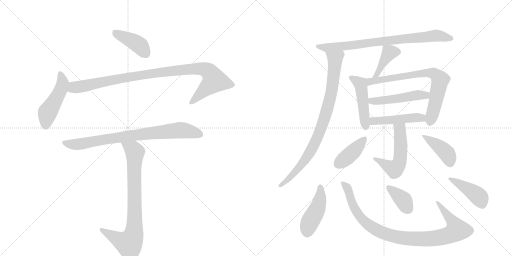
t = 0.00 s
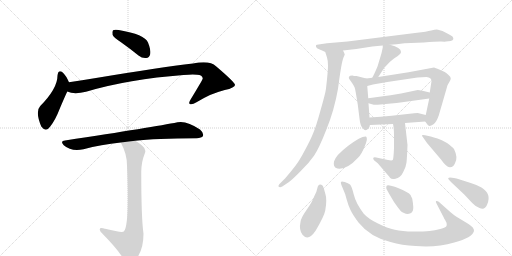
t = 2.79 s
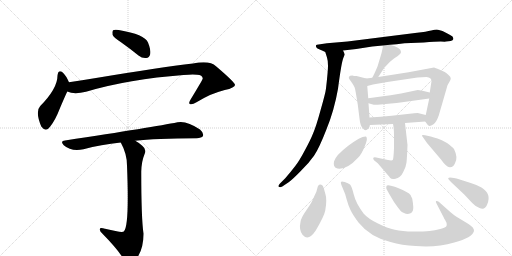
t = 5.58 s
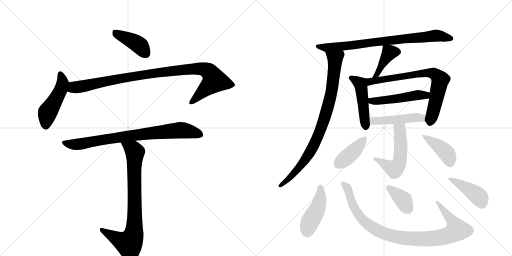
t = 8.37 s
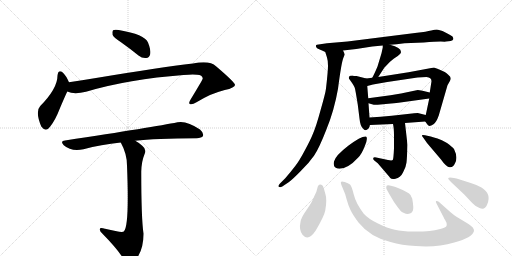
t = 11.16 s
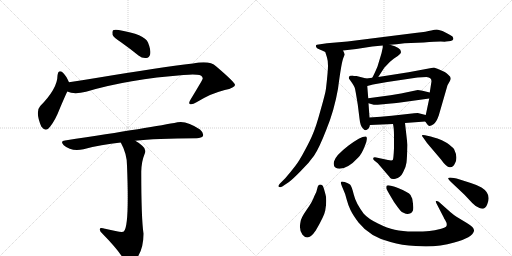
t = 13.96 s

The animated SVG that drew these frames (rendered in a browser with its animation timeline set to each time). Animation: 19 CSS @keyframes rules; one cycle of 13.96 s.

<svg version="1.1" viewBox="0 0 2048 1024" xmlns="http://www.w3.org/2000/svg">
  <g stroke="lightgray" stroke-dasharray="1,1" stroke-width="1" transform="scale(4, 4)">
    <line x1="0" y1="0" x2="256" y2="256"></line>
    <line x1="256" y1="0" x2="0" y2="256"></line>
    <line x1="128" y1="0" x2="128" y2="256"></line>
    <line x1="0" y1="128" x2="256" y2="128"></line>
    <line x1="256" y1="0" x2="512" y2="256"></line>
    <line x1="512" y1="0" x2="256" y2="256"></line>
    <line x1="384" y1="0" x2="384" y2="256"></line>
    <line x1="256" y1="128" x2="512" y2="128"></line>
  </g>
<g transform="scale(1, -1) translate(0, -850)">
   <style type="text/css">
    @keyframes keyframes0 {
      from {
       stroke: black;
       stroke-dashoffset: 411;
       stroke-width: 128;
       }
       57% {
       animation-timing-function: step-end;
       stroke: black;
       stroke-dashoffset: 0;
       stroke-width: 128;
       }
       to {
       stroke: black;
       stroke-width: 1024;
       }
       }
       #make-me-a-hanzi-animation-0 {
         animation: keyframes0 0.584473s both;
         animation-delay: 0.000000s;
         animation-timing-function: linear;
       }
    @keyframes keyframes1 {
      from {
       stroke: black;
       stroke-dashoffset: 475;
       stroke-width: 128;
       }
       61% {
       animation-timing-function: step-end;
       stroke: black;
       stroke-dashoffset: 0;
       stroke-width: 128;
       }
       to {
       stroke: black;
       stroke-width: 1024;
       }
       }
       #make-me-a-hanzi-animation-1 {
         animation: keyframes1 0.636556s both;
         animation-delay: 0.584473s;
         animation-timing-function: linear;
       }
    @keyframes keyframes2 {
      from {
       stroke: black;
       stroke-dashoffset: 997;
       stroke-width: 128;
       }
       76% {
       animation-timing-function: step-end;
       stroke: black;
       stroke-dashoffset: 0;
       stroke-width: 128;
       }
       to {
       stroke: black;
       stroke-width: 1024;
       }
       }
       #make-me-a-hanzi-animation-2 {
         animation: keyframes2 1.061361s both;
         animation-delay: 1.221029s;
         animation-timing-function: linear;
       }
    @keyframes keyframes3 {
      from {
       stroke: black;
       stroke-dashoffset: 808;
       stroke-width: 128;
       }
       72% {
       animation-timing-function: step-end;
       stroke: black;
       stroke-dashoffset: 0;
       stroke-width: 128;
       }
       to {
       stroke: black;
       stroke-width: 1024;
       }
       }
       #make-me-a-hanzi-animation-3 {
         animation: keyframes3 0.907552s both;
         animation-delay: 2.282389s;
         animation-timing-function: linear;
       }
    @keyframes keyframes4 {
      from {
       stroke: black;
       stroke-dashoffset: 809;
       stroke-width: 128;
       }
       72% {
       animation-timing-function: step-end;
       stroke: black;
       stroke-dashoffset: 0;
       stroke-width: 128;
       }
       to {
       stroke: black;
       stroke-width: 1024;
       }
       }
       #make-me-a-hanzi-animation-4 {
         animation: keyframes4 0.908366s both;
         animation-delay: 3.189941s;
         animation-timing-function: linear;
       }
    @keyframes keyframes5 {
      from {
       stroke: black;
       stroke-dashoffset: 793;
       stroke-width: 128;
       }
       72% {
       animation-timing-function: step-end;
       stroke: black;
       stroke-dashoffset: 0;
       stroke-width: 128;
       }
       to {
       stroke: black;
       stroke-width: 1024;
       }
       }
       #make-me-a-hanzi-animation-5 {
         animation: keyframes5 0.895345s both;
         animation-delay: 4.098307s;
         animation-timing-function: linear;
       }
    @keyframes keyframes6 {
      from {
       stroke: black;
       stroke-dashoffset: 866;
       stroke-width: 128;
       }
       74% {
       animation-timing-function: step-end;
       stroke: black;
       stroke-dashoffset: 0;
       stroke-width: 128;
       }
       to {
       stroke: black;
       stroke-width: 1024;
       }
       }
       #make-me-a-hanzi-animation-6 {
         animation: keyframes6 0.954753s both;
         animation-delay: 4.993652s;
         animation-timing-function: linear;
       }
    @keyframes keyframes7 {
      from {
       stroke: black;
       stroke-dashoffset: 409;
       stroke-width: 128;
       }
       57% {
       animation-timing-function: step-end;
       stroke: black;
       stroke-dashoffset: 0;
       stroke-width: 128;
       }
       to {
       stroke: black;
       stroke-width: 1024;
       }
       }
       #make-me-a-hanzi-animation-7 {
         animation: keyframes7 0.582845s both;
         animation-delay: 5.948405s;
         animation-timing-function: linear;
       }
    @keyframes keyframes8 {
      from {
       stroke: black;
       stroke-dashoffset: 474;
       stroke-width: 128;
       }
       61% {
       animation-timing-function: step-end;
       stroke: black;
       stroke-dashoffset: 0;
       stroke-width: 128;
       }
       to {
       stroke: black;
       stroke-width: 1024;
       }
       }
       #make-me-a-hanzi-animation-8 {
         animation: keyframes8 0.635742s both;
         animation-delay: 6.531250s;
         animation-timing-function: linear;
       }
    @keyframes keyframes9 {
      from {
       stroke: black;
       stroke-dashoffset: 742;
       stroke-width: 128;
       }
       71% {
       animation-timing-function: step-end;
       stroke: black;
       stroke-dashoffset: 0;
       stroke-width: 128;
       }
       to {
       stroke: black;
       stroke-width: 1024;
       }
       }
       #make-me-a-hanzi-animation-9 {
         animation: keyframes9 0.853841s both;
         animation-delay: 7.166992s;
         animation-timing-function: linear;
       }
    @keyframes keyframes10 {
      from {
       stroke: black;
       stroke-dashoffset: 490;
       stroke-width: 128;
       }
       61% {
       animation-timing-function: step-end;
       stroke: black;
       stroke-dashoffset: 0;
       stroke-width: 128;
       }
       to {
       stroke: black;
       stroke-width: 1024;
       }
       }
       #make-me-a-hanzi-animation-10 {
         animation: keyframes10 0.648763s both;
         animation-delay: 8.020833s;
         animation-timing-function: linear;
       }
    @keyframes keyframes11 {
      from {
       stroke: black;
       stroke-dashoffset: 471;
       stroke-width: 128;
       }
       61% {
       animation-timing-function: step-end;
       stroke: black;
       stroke-dashoffset: 0;
       stroke-width: 128;
       }
       to {
       stroke: black;
       stroke-width: 1024;
       }
       }
       #make-me-a-hanzi-animation-11 {
         animation: keyframes11 0.633301s both;
         animation-delay: 8.669596s;
         animation-timing-function: linear;
       }
    @keyframes keyframes12 {
      from {
       stroke: black;
       stroke-dashoffset: 536;
       stroke-width: 128;
       }
       64% {
       animation-timing-function: step-end;
       stroke: black;
       stroke-dashoffset: 0;
       stroke-width: 128;
       }
       to {
       stroke: black;
       stroke-width: 1024;
       }
       }
       #make-me-a-hanzi-animation-12 {
         animation: keyframes12 0.686198s both;
         animation-delay: 9.302897s;
         animation-timing-function: linear;
       }
    @keyframes keyframes13 {
      from {
       stroke: black;
       stroke-dashoffset: 406;
       stroke-width: 128;
       }
       57% {
       animation-timing-function: step-end;
       stroke: black;
       stroke-dashoffset: 0;
       stroke-width: 128;
       }
       to {
       stroke: black;
       stroke-width: 1024;
       }
       }
       #make-me-a-hanzi-animation-13 {
         animation: keyframes13 0.580404s both;
         animation-delay: 9.989095s;
         animation-timing-function: linear;
       }
    @keyframes keyframes14 {
      from {
       stroke: black;
       stroke-dashoffset: 411;
       stroke-width: 128;
       }
       57% {
       animation-timing-function: step-end;
       stroke: black;
       stroke-dashoffset: 0;
       stroke-width: 128;
       }
       to {
       stroke: black;
       stroke-width: 1024;
       }
       }
       #make-me-a-hanzi-animation-14 {
         animation: keyframes14 0.584473s both;
         animation-delay: 10.569499s;
         animation-timing-function: linear;
       }
    @keyframes keyframes15 {
      from {
       stroke: black;
       stroke-dashoffset: 444;
       stroke-width: 128;
       }
       59% {
       animation-timing-function: step-end;
       stroke: black;
       stroke-dashoffset: 0;
       stroke-width: 128;
       }
       to {
       stroke: black;
       stroke-width: 1024;
       }
       }
       #make-me-a-hanzi-animation-15 {
         animation: keyframes15 0.611328s both;
         animation-delay: 11.153971s;
         animation-timing-function: linear;
       }
    @keyframes keyframes16 {
      from {
       stroke: black;
       stroke-dashoffset: 965;
       stroke-width: 128;
       }
       76% {
       animation-timing-function: step-end;
       stroke: black;
       stroke-dashoffset: 0;
       stroke-width: 128;
       }
       to {
       stroke: black;
       stroke-width: 1024;
       }
       }
       #make-me-a-hanzi-animation-16 {
         animation: keyframes16 1.035319s both;
         animation-delay: 11.765299s;
         animation-timing-function: linear;
       }
    @keyframes keyframes17 {
      from {
       stroke: black;
       stroke-dashoffset: 377;
       stroke-width: 128;
       }
       55% {
       animation-timing-function: step-end;
       stroke: black;
       stroke-dashoffset: 0;
       stroke-width: 128;
       }
       to {
       stroke: black;
       stroke-width: 1024;
       }
       }
       #make-me-a-hanzi-animation-17 {
         animation: keyframes17 0.556803s both;
         animation-delay: 12.800618s;
         animation-timing-function: linear;
       }
    @keyframes keyframes18 {
      from {
       stroke: black;
       stroke-dashoffset: 427;
       stroke-width: 128;
       }
       58% {
       animation-timing-function: step-end;
       stroke: black;
       stroke-dashoffset: 0;
       stroke-width: 128;
       }
       to {
       stroke: black;
       stroke-width: 1024;
       }
       }
       #make-me-a-hanzi-animation-18 {
         animation: keyframes18 0.597493s both;
         animation-delay: 13.357422s;
         animation-timing-function: linear;
       }
</style>
<path d="M 484 681 Q 518 657 554 628 Q 569 616 585 618 Q 597 619 601 634 Q 604 650 592 680 Q 579 713 475 730 Q 459 733 452 729 Q 448 725 450 711 Q 454 701 484 681 Z" fill="lightgray"></path> 
<path d="M 276 521 Q 264 548 252 559 Q 233 575 230 548 Q 230 496 161 426 Q 140 404 165 344 Q 184 319 201 344 Q 222 371 238 413 Q 256 456 269 484 C 281 510 281 510 276 521 Z" fill="lightgray"></path> 
<path d="M 269 484 Q 296 471 344 483 Q 516 534 734 550 Q 773 554 788 551 Q 810 550 811 536 Q 811 532 763 453 Q 753 438 759 434 Q 768 430 786 441 Q 847 478 899 490 Q 941 500 940 511 Q 937 523 864 585 Q 840 609 772 596 Q 642 581 384 538 Q 330 529 276 521 C 246 517 240 492 269 484 Z" fill="lightgray"></path> 
<path d="M 541 287 Q 619 297 787 297 Q 806 298 812 306 Q 816 318 800 332 Q 746 369 710 361 Q 617 342 260 288 Q 239 287 255 269 Q 286 242 334 253 Q 404 272 483 280 L 541 287 Z" fill="lightgray"></path> 
<path d="M 483 280 Q 508 235 508 188 Q 518 -58 495 -76 Q 488 -82 420 -65 Q 398 -58 399 -68 Q 399 -75 410 -85 Q 479 -155 499 -195 Q 515 -214 532 -199 Q 574 -162 574 -85 Q 565 -22 565 164 Q 566 204 578 233 Q 588 252 569 267 Q 556 279 541 287 C 516 303 470 307 483 280 Z" fill="lightgray"></path> 
<path d="M 1560 671 Q 1584 673 1618 677 L 1695 680 Q 1742 684 1763 684 Q 1784 683 1784 684 L 1803 686 Q 1812 689 1813 693 Q 1815 696 1810 704 Q 1800 712 1770 726 L 1752 731 Q 1745 733 1725 728 Q 1706 723 1668 719 L 1390 684 L 1308 677 L 1274 672 Q 1266 671 1264 669 Q 1263 666 1265 661 Q 1268 656 1279 652 Q 1291 647 1301 642 C 1305 640 1342 645 1372 648 L 1425 654 L 1489 664 L 1531 668 L 1560 671 Z" fill="lightgray"></path> 
<path d="M 1301 642 L 1308 620 Q 1312 608 1312 587 Q 1312 566 1304 496 Q 1302 478 1283 412 Q 1265 346 1253 318 Q 1242 290 1219 248 Q 1197 206 1181 186 Q 1165 165 1141 137 L 1120 116 Q 1111 107 1115 103 Q 1120 99 1129 104 L 1156 122 Q 1173 135 1204 167 Q 1236 198 1256 227 Q 1276 256 1306 333 Q 1337 409 1352 495 Q 1366 603 1374 620 L 1379 632 L 1376 640 Q 1376 641 1372 648 C 1362 676 1292 671 1301 642 Z" fill="lightgray"></path> 
<path d="M 1513 542 L 1537 579 L 1560 603 L 1576 616 L 1591 626 L 1600 634 Q 1604 638 1604 642 Q 1604 660 1560 671 C 1531 679 1531 679 1531 668 L 1531 660 L 1526 637 L 1510 584 Q 1497 553 1489 539 C 1475 513 1497 517 1513 542 Z" fill="lightgray"></path> 
<path d="M 1478 380 L 1474 437 L 1473 457 L 1469 506 C 1467 536 1467 536 1465 536 L 1426 546 Q 1414 546 1410 548 Q 1398 548 1396 543 Q 1394 538 1397 534 L 1409 517 Q 1418 503 1419 499 Q 1421 494 1431 432 L 1438 376 Q 1441 345 1452 336 Q 1461 322 1474 336 Q 1479 343 1479 348 L 1480 350 C 1480 350 1480 350 1478 380 Z" fill="lightgray"></path> 
<path d="M 1717 456 L 1706 404 L 1703 390 C 1698 368 1698 368 1701 364 Q 1713 346 1718 346 Q 1724 346 1734 353 Q 1745 360 1755 388 L 1790 509 L 1799 525 Q 1803 532 1803 537 Q 1803 542 1794 550 Q 1786 558 1779 562 L 1757 572 Q 1753 574 1736 580 L 1634 561 L 1513 542 L 1489 539 L 1465 536 C 1435 532 1440 498 1469 506 L 1492 512 L 1549 522 L 1670 540 L 1706 542 Q 1726 540 1726 525 L 1719 480 L 1717 456 Z" fill="lightgray"></path> 
<path d="M 1474 437 L 1488 433 Q 1496 430 1511 431 L 1564 436 Q 1573 436 1594 439 L 1717 456 C 1747 460 1748 473 1719 480 L 1690 487 Q 1676 490 1671 490 L 1604 476 L 1562 469 L 1473 457 C 1443 453 1445 445 1474 437 Z" fill="lightgray"></path> 
<path d="M 1703 390 L 1671 398 Q 1653 398 1648 396 L 1567 387 Q 1523 382 1478 380 C 1448 379 1450 349 1480 350 L 1572 354 L 1620 358 L 1701 364 C 1731 366 1732 383 1703 390 Z" fill="lightgray"></path> 
<path d="M 1572 354 Q 1576 338 1576 306 L 1576 257 Q 1574 213 1571 210 Q 1567 207 1552 210 L 1505 220 Q 1495 222 1493 218 Q 1492 214 1496 209 L 1511 197 L 1553 148 Q 1556 145 1561 138 Q 1567 131 1582 135 Q 1601 138 1612 160 Q 1624 181 1626 200 Q 1628 218 1630 270 L 1620 358 C 1617 388 1566 383 1572 354 Z" fill="lightgray"></path> 
<path d="M 1464 304 Q 1445 306 1393 267 Q 1342 228 1336 204 Q 1331 179 1350 176 Q 1387 170 1432 219 Q 1446 232 1459 265 Q 1473 298 1464 304 Z" fill="lightgray"></path> 
<path d="M 1723 304 L 1700 309 Q 1690 311 1688 309 Q 1687 306 1694 298 L 1708 278 L 1764 212 Q 1785 182 1799 181 Q 1813 180 1820 197 Q 1833 220 1816 254 Q 1809 263 1788 278 Q 1766 292 1750 296 Q 1735 300 1723 304 Z" fill="lightgray"></path> 
<path d="M 1263 -72 Q 1297 -14 1301 8 Q 1305 30 1305 47 Q 1305 64 1302 72 L 1296 94 Q 1292 109 1288 110 Q 1273 117 1269 96 Q 1267 82 1257 65 Q 1249 42 1226 10 Q 1203 -23 1202 -38 Q 1195 -69 1210 -89 Q 1233 -117 1263 -72 Z" fill="lightgray"></path> 
<path d="M 1801 2 L 1755 43 Q 1749 47 1745 46 Q 1741 45 1746 36 L 1775 -20 Q 1775 -23 1781 -31 L 1786 -41 Q 1788 -49 1786 -54 Q 1784 -60 1761 -66 Q 1739 -72 1718 -74 Q 1697 -76 1653 -76 Q 1609 -76 1579 -69 Q 1550 -63 1512 -44 Q 1474 -26 1455 -5 Q 1423 38 1415 72 Q 1407 105 1400 112 Q 1393 118 1379 122 Q 1365 126 1364 122 Q 1361 119 1371 97 Q 1382 74 1387 51 Q 1393 28 1402 10 Q 1411 -9 1434 -40 Q 1480 -98 1562 -118 Q 1607 -132 1663 -134 Q 1745 -141 1817 -120 Q 1890 -100 1896 -74 Q 1898 -60 1869 -43 L 1826 -17 Q 1815 -10 1801 2 Z" fill="lightgray"></path> 
<path d="M 1557 74 L 1576 42 Q 1598 11 1602 7 Q 1606 2 1616 -2 Q 1626 -7 1636 -5 Q 1646 -4 1651 6 Q 1656 16 1649 55 L 1642 70 Q 1635 81 1592 98 Q 1549 114 1546 106 Q 1544 99 1546 94 Q 1549 88 1557 74 Z" fill="lightgray"></path> 
<path d="M 1804 122 L 1858 71 L 1889 38 Q 1904 22 1918 18 Q 1940 8 1949 33 Q 1967 75 1926 100 Q 1906 111 1883 118 L 1839 132 Q 1799 143 1793 138 Q 1791 135 1804 122 Z" fill="lightgray"></path> 
      <clipPath id="make-me-a-hanzi-clip-0">
      <path d="M 484 681 Q 518 657 554 628 Q 569 616 585 618 Q 597 619 601 634 Q 604 650 592 680 Q 579 713 475 730 Q 459 733 452 729 Q 448 725 450 711 Q 454 701 484 681 Z" fill="lightgray"></path>
      </clipPath>
      <path clip-path="url(#make-me-a-hanzi-clip-0)" d="M 458 723 L 548 676 L 583 636 " fill="none" id="make-me-a-hanzi-animation-0" stroke-dasharray="283 566" stroke-linecap="round"></path>

      <clipPath id="make-me-a-hanzi-clip-1">
      <path d="M 276 521 Q 264 548 252 559 Q 233 575 230 548 Q 230 496 161 426 Q 140 404 165 344 Q 184 319 201 344 Q 222 371 238 413 Q 256 456 269 484 C 281 510 281 510 276 521 Z" fill="lightgray"></path>
      </clipPath>
      <path clip-path="url(#make-me-a-hanzi-clip-1)" d="M 241 553 L 249 534 L 248 507 L 190 399 L 183 351 " fill="none" id="make-me-a-hanzi-animation-1" stroke-dasharray="347 694" stroke-linecap="round"></path>

      <clipPath id="make-me-a-hanzi-clip-2">
      <path d="M 269 484 Q 296 471 344 483 Q 516 534 734 550 Q 773 554 788 551 Q 810 550 811 536 Q 811 532 763 453 Q 753 438 759 434 Q 768 430 786 441 Q 847 478 899 490 Q 941 500 940 511 Q 937 523 864 585 Q 840 609 772 596 Q 642 581 384 538 Q 330 529 276 521 C 246 517 240 492 269 484 Z" fill="lightgray"></path>
      </clipPath>
      <path clip-path="url(#make-me-a-hanzi-clip-2)" d="M 277 489 L 295 501 L 581 553 L 786 576 L 830 567 L 849 548 L 858 528 L 765 439 " fill="none" id="make-me-a-hanzi-animation-2" stroke-dasharray="869 1738" stroke-linecap="round"></path>

      <clipPath id="make-me-a-hanzi-clip-3">
      <path d="M 541 287 Q 619 297 787 297 Q 806 298 812 306 Q 816 318 800 332 Q 746 369 710 361 Q 617 342 260 288 Q 239 287 255 269 Q 286 242 334 253 Q 404 272 483 280 L 541 287 Z" fill="lightgray"></path>
      </clipPath>
      <path clip-path="url(#make-me-a-hanzi-clip-3)" d="M 257 279 L 310 272 L 449 298 L 727 330 L 802 311 " fill="none" id="make-me-a-hanzi-animation-3" stroke-dasharray="680 1360" stroke-linecap="round"></path>

      <clipPath id="make-me-a-hanzi-clip-4">
      <path d="M 483 280 Q 508 235 508 188 Q 518 -58 495 -76 Q 488 -82 420 -65 Q 398 -58 399 -68 Q 399 -75 410 -85 Q 479 -155 499 -195 Q 515 -214 532 -199 Q 574 -162 574 -85 Q 565 -22 565 164 Q 566 204 578 233 Q 588 252 569 267 Q 556 279 541 287 C 516 303 470 307 483 280 Z" fill="lightgray"></path>
      </clipPath>
      <path clip-path="url(#make-me-a-hanzi-clip-4)" d="M 491 275 L 522 259 L 540 240 L 534 -93 L 516 -125 L 407 -70 " fill="none" id="make-me-a-hanzi-animation-4" stroke-dasharray="681 1362" stroke-linecap="round"></path>

      <clipPath id="make-me-a-hanzi-clip-5">
      <path d="M 1560 671 Q 1584 673 1618 677 L 1695 680 Q 1742 684 1763 684 Q 1784 683 1784 684 L 1803 686 Q 1812 689 1813 693 Q 1815 696 1810 704 Q 1800 712 1770 726 L 1752 731 Q 1745 733 1725 728 Q 1706 723 1668 719 L 1390 684 L 1308 677 L 1274 672 Q 1266 671 1264 669 Q 1263 666 1265 661 Q 1268 656 1279 652 Q 1291 647 1301 642 C 1305 640 1342 645 1372 648 L 1425 654 L 1489 664 L 1531 668 L 1560 671 Z" fill="lightgray"></path>
      </clipPath>
      <path clip-path="url(#make-me-a-hanzi-clip-5)" d="M 1270 666 L 1303 659 L 1335 661 L 1738 707 L 1803 696 " fill="none" id="make-me-a-hanzi-animation-5" stroke-dasharray="665 1330" stroke-linecap="round"></path>

      <clipPath id="make-me-a-hanzi-clip-6">
      <path d="M 1301 642 L 1308 620 Q 1312 608 1312 587 Q 1312 566 1304 496 Q 1302 478 1283 412 Q 1265 346 1253 318 Q 1242 290 1219 248 Q 1197 206 1181 186 Q 1165 165 1141 137 L 1120 116 Q 1111 107 1115 103 Q 1120 99 1129 104 L 1156 122 Q 1173 135 1204 167 Q 1236 198 1256 227 Q 1276 256 1306 333 Q 1337 409 1352 495 Q 1366 603 1374 620 L 1379 632 L 1376 640 Q 1376 641 1372 648 C 1362 676 1292 671 1301 642 Z" fill="lightgray"></path>
      </clipPath>
      <path clip-path="url(#make-me-a-hanzi-clip-6)" d="M 1308 638 L 1341 615 L 1338 576 L 1322 461 L 1283 331 L 1220 209 L 1160 140 L 1122 108 " fill="none" id="make-me-a-hanzi-animation-6" stroke-dasharray="738 1476" stroke-linecap="round"></path>

      <clipPath id="make-me-a-hanzi-clip-7">
      <path d="M 1513 542 L 1537 579 L 1560 603 L 1576 616 L 1591 626 L 1600 634 Q 1604 638 1604 642 Q 1604 660 1560 671 C 1531 679 1531 679 1531 668 L 1531 660 L 1526 637 L 1510 584 Q 1497 553 1489 539 C 1475 513 1497 517 1513 542 Z" fill="lightgray"></path>
      </clipPath>
      <path clip-path="url(#make-me-a-hanzi-clip-7)" d="M 1592 643 L 1558 641 L 1509 553 L 1495 541 " fill="none" id="make-me-a-hanzi-animation-7" stroke-dasharray="281 562" stroke-linecap="round"></path>

      <clipPath id="make-me-a-hanzi-clip-8">
      <path d="M 1478 380 L 1474 437 L 1473 457 L 1469 506 C 1467 536 1467 536 1465 536 L 1426 546 Q 1414 546 1410 548 Q 1398 548 1396 543 Q 1394 538 1397 534 L 1409 517 Q 1418 503 1419 499 Q 1421 494 1431 432 L 1438 376 Q 1441 345 1452 336 Q 1461 322 1474 336 Q 1479 343 1479 348 L 1480 350 C 1480 350 1480 350 1478 380 Z" fill="lightgray"></path>
      </clipPath>
      <path clip-path="url(#make-me-a-hanzi-clip-8)" d="M 1405 539 L 1443 510 L 1463 341 " fill="none" id="make-me-a-hanzi-animation-8" stroke-dasharray="346 692" stroke-linecap="round"></path>

      <clipPath id="make-me-a-hanzi-clip-9">
      <path d="M 1717 456 L 1706 404 L 1703 390 C 1698 368 1698 368 1701 364 Q 1713 346 1718 346 Q 1724 346 1734 353 Q 1745 360 1755 388 L 1790 509 L 1799 525 Q 1803 532 1803 537 Q 1803 542 1794 550 Q 1786 558 1779 562 L 1757 572 Q 1753 574 1736 580 L 1634 561 L 1513 542 L 1489 539 L 1465 536 C 1435 532 1440 498 1469 506 L 1492 512 L 1549 522 L 1670 540 L 1706 542 Q 1726 540 1726 525 L 1719 480 L 1717 456 Z" fill="lightgray"></path>
      </clipPath>
      <path clip-path="url(#make-me-a-hanzi-clip-9)" d="M 1473 514 L 1481 524 L 1522 531 L 1702 558 L 1735 556 L 1761 530 L 1719 355 " fill="none" id="make-me-a-hanzi-animation-9" stroke-dasharray="614 1228" stroke-linecap="round"></path>

      <clipPath id="make-me-a-hanzi-clip-10">
      <path d="M 1474 437 L 1488 433 Q 1496 430 1511 431 L 1564 436 Q 1573 436 1594 439 L 1717 456 C 1747 460 1748 473 1719 480 L 1690 487 Q 1676 490 1671 490 L 1604 476 L 1562 469 L 1473 457 C 1443 453 1445 445 1474 437 Z" fill="lightgray"></path>
      </clipPath>
      <path clip-path="url(#make-me-a-hanzi-clip-10)" d="M 1481 452 L 1504 445 L 1668 470 L 1703 469 L 1710 475 " fill="none" id="make-me-a-hanzi-animation-10" stroke-dasharray="362 724" stroke-linecap="round"></path>

      <clipPath id="make-me-a-hanzi-clip-11">
      <path d="M 1703 390 L 1671 398 Q 1653 398 1648 396 L 1567 387 Q 1523 382 1478 380 C 1448 379 1450 349 1480 350 L 1572 354 L 1620 358 L 1701 364 C 1731 366 1732 383 1703 390 Z" fill="lightgray"></path>
      </clipPath>
      <path clip-path="url(#make-me-a-hanzi-clip-11)" d="M 1487 358 L 1494 366 L 1687 378 L 1696 384 " fill="none" id="make-me-a-hanzi-animation-11" stroke-dasharray="343 686" stroke-linecap="round"></path>

      <clipPath id="make-me-a-hanzi-clip-12">
      <path d="M 1572 354 Q 1576 338 1576 306 L 1576 257 Q 1574 213 1571 210 Q 1567 207 1552 210 L 1505 220 Q 1495 222 1493 218 Q 1492 214 1496 209 L 1511 197 L 1553 148 Q 1556 145 1561 138 Q 1567 131 1582 135 Q 1601 138 1612 160 Q 1624 181 1626 200 Q 1628 218 1630 270 L 1620 358 C 1617 388 1566 383 1572 354 Z" fill="lightgray"></path>
      </clipPath>
      <path clip-path="url(#make-me-a-hanzi-clip-12)" d="M 1578 351 L 1599 329 L 1601 319 L 1604 261 L 1594 190 L 1575 175 L 1500 215 " fill="none" id="make-me-a-hanzi-animation-12" stroke-dasharray="408 816" stroke-linecap="round"></path>

      <clipPath id="make-me-a-hanzi-clip-13">
      <path d="M 1464 304 Q 1445 306 1393 267 Q 1342 228 1336 204 Q 1331 179 1350 176 Q 1387 170 1432 219 Q 1446 232 1459 265 Q 1473 298 1464 304 Z" fill="lightgray"></path>
      </clipPath>
      <path clip-path="url(#make-me-a-hanzi-clip-13)" d="M 1461 298 L 1413 243 L 1353 195 " fill="none" id="make-me-a-hanzi-animation-13" stroke-dasharray="278 556" stroke-linecap="round"></path>

      <clipPath id="make-me-a-hanzi-clip-14">
      <path d="M 1723 304 L 1700 309 Q 1690 311 1688 309 Q 1687 306 1694 298 L 1708 278 L 1764 212 Q 1785 182 1799 181 Q 1813 180 1820 197 Q 1833 220 1816 254 Q 1809 263 1788 278 Q 1766 292 1750 296 Q 1735 300 1723 304 Z" fill="lightgray"></path>
      </clipPath>
      <path clip-path="url(#make-me-a-hanzi-clip-14)" d="M 1694 305 L 1766 257 L 1789 234 L 1800 200 " fill="none" id="make-me-a-hanzi-animation-14" stroke-dasharray="283 566" stroke-linecap="round"></path>

      <clipPath id="make-me-a-hanzi-clip-15">
      <path d="M 1263 -72 Q 1297 -14 1301 8 Q 1305 30 1305 47 Q 1305 64 1302 72 L 1296 94 Q 1292 109 1288 110 Q 1273 117 1269 96 Q 1267 82 1257 65 Q 1249 42 1226 10 Q 1203 -23 1202 -38 Q 1195 -69 1210 -89 Q 1233 -117 1263 -72 Z" fill="lightgray"></path>
      </clipPath>
      <path clip-path="url(#make-me-a-hanzi-clip-15)" d="M 1282 101 L 1278 42 L 1235 -50 L 1229 -77 " fill="none" id="make-me-a-hanzi-animation-15" stroke-dasharray="316 632" stroke-linecap="round"></path>

      <clipPath id="make-me-a-hanzi-clip-16">
      <path d="M 1801 2 L 1755 43 Q 1749 47 1745 46 Q 1741 45 1746 36 L 1775 -20 Q 1775 -23 1781 -31 L 1786 -41 Q 1788 -49 1786 -54 Q 1784 -60 1761 -66 Q 1739 -72 1718 -74 Q 1697 -76 1653 -76 Q 1609 -76 1579 -69 Q 1550 -63 1512 -44 Q 1474 -26 1455 -5 Q 1423 38 1415 72 Q 1407 105 1400 112 Q 1393 118 1379 122 Q 1365 126 1364 122 Q 1361 119 1371 97 Q 1382 74 1387 51 Q 1393 28 1402 10 Q 1411 -9 1434 -40 Q 1480 -98 1562 -118 Q 1607 -132 1663 -134 Q 1745 -141 1817 -120 Q 1890 -100 1896 -74 Q 1898 -60 1869 -43 L 1826 -17 Q 1815 -10 1801 2 Z" fill="lightgray"></path>
      </clipPath>
      <path clip-path="url(#make-me-a-hanzi-clip-16)" d="M 1372 118 L 1392 92 L 1420 13 L 1455 -33 L 1496 -64 L 1546 -87 L 1588 -98 L 1673 -106 L 1733 -104 L 1788 -93 L 1817 -80 L 1828 -70 L 1823 -58 L 1749 41 " fill="none" id="make-me-a-hanzi-animation-16" stroke-dasharray="837 1674" stroke-linecap="round"></path>

      <clipPath id="make-me-a-hanzi-clip-17">
      <path d="M 1557 74 L 1576 42 Q 1598 11 1602 7 Q 1606 2 1616 -2 Q 1626 -7 1636 -5 Q 1646 -4 1651 6 Q 1656 16 1649 55 L 1642 70 Q 1635 81 1592 98 Q 1549 114 1546 106 Q 1544 99 1546 94 Q 1549 88 1557 74 Z" fill="lightgray"></path>
      </clipPath>
      <path clip-path="url(#make-me-a-hanzi-clip-17)" d="M 1552 100 L 1613 50 L 1634 13 " fill="none" id="make-me-a-hanzi-animation-17" stroke-dasharray="249 498" stroke-linecap="round"></path>

      <clipPath id="make-me-a-hanzi-clip-18">
      <path d="M 1804 122 L 1858 71 L 1889 38 Q 1904 22 1918 18 Q 1940 8 1949 33 Q 1967 75 1926 100 Q 1906 111 1883 118 L 1839 132 Q 1799 143 1793 138 Q 1791 135 1804 122 Z" fill="lightgray"></path>
      </clipPath>
      <path clip-path="url(#make-me-a-hanzi-clip-18)" d="M 1797 136 L 1825 124 L 1912 67 L 1928 34 " fill="none" id="make-me-a-hanzi-animation-18" stroke-dasharray="299 598" stroke-linecap="round"></path>

</g>
</svg>
